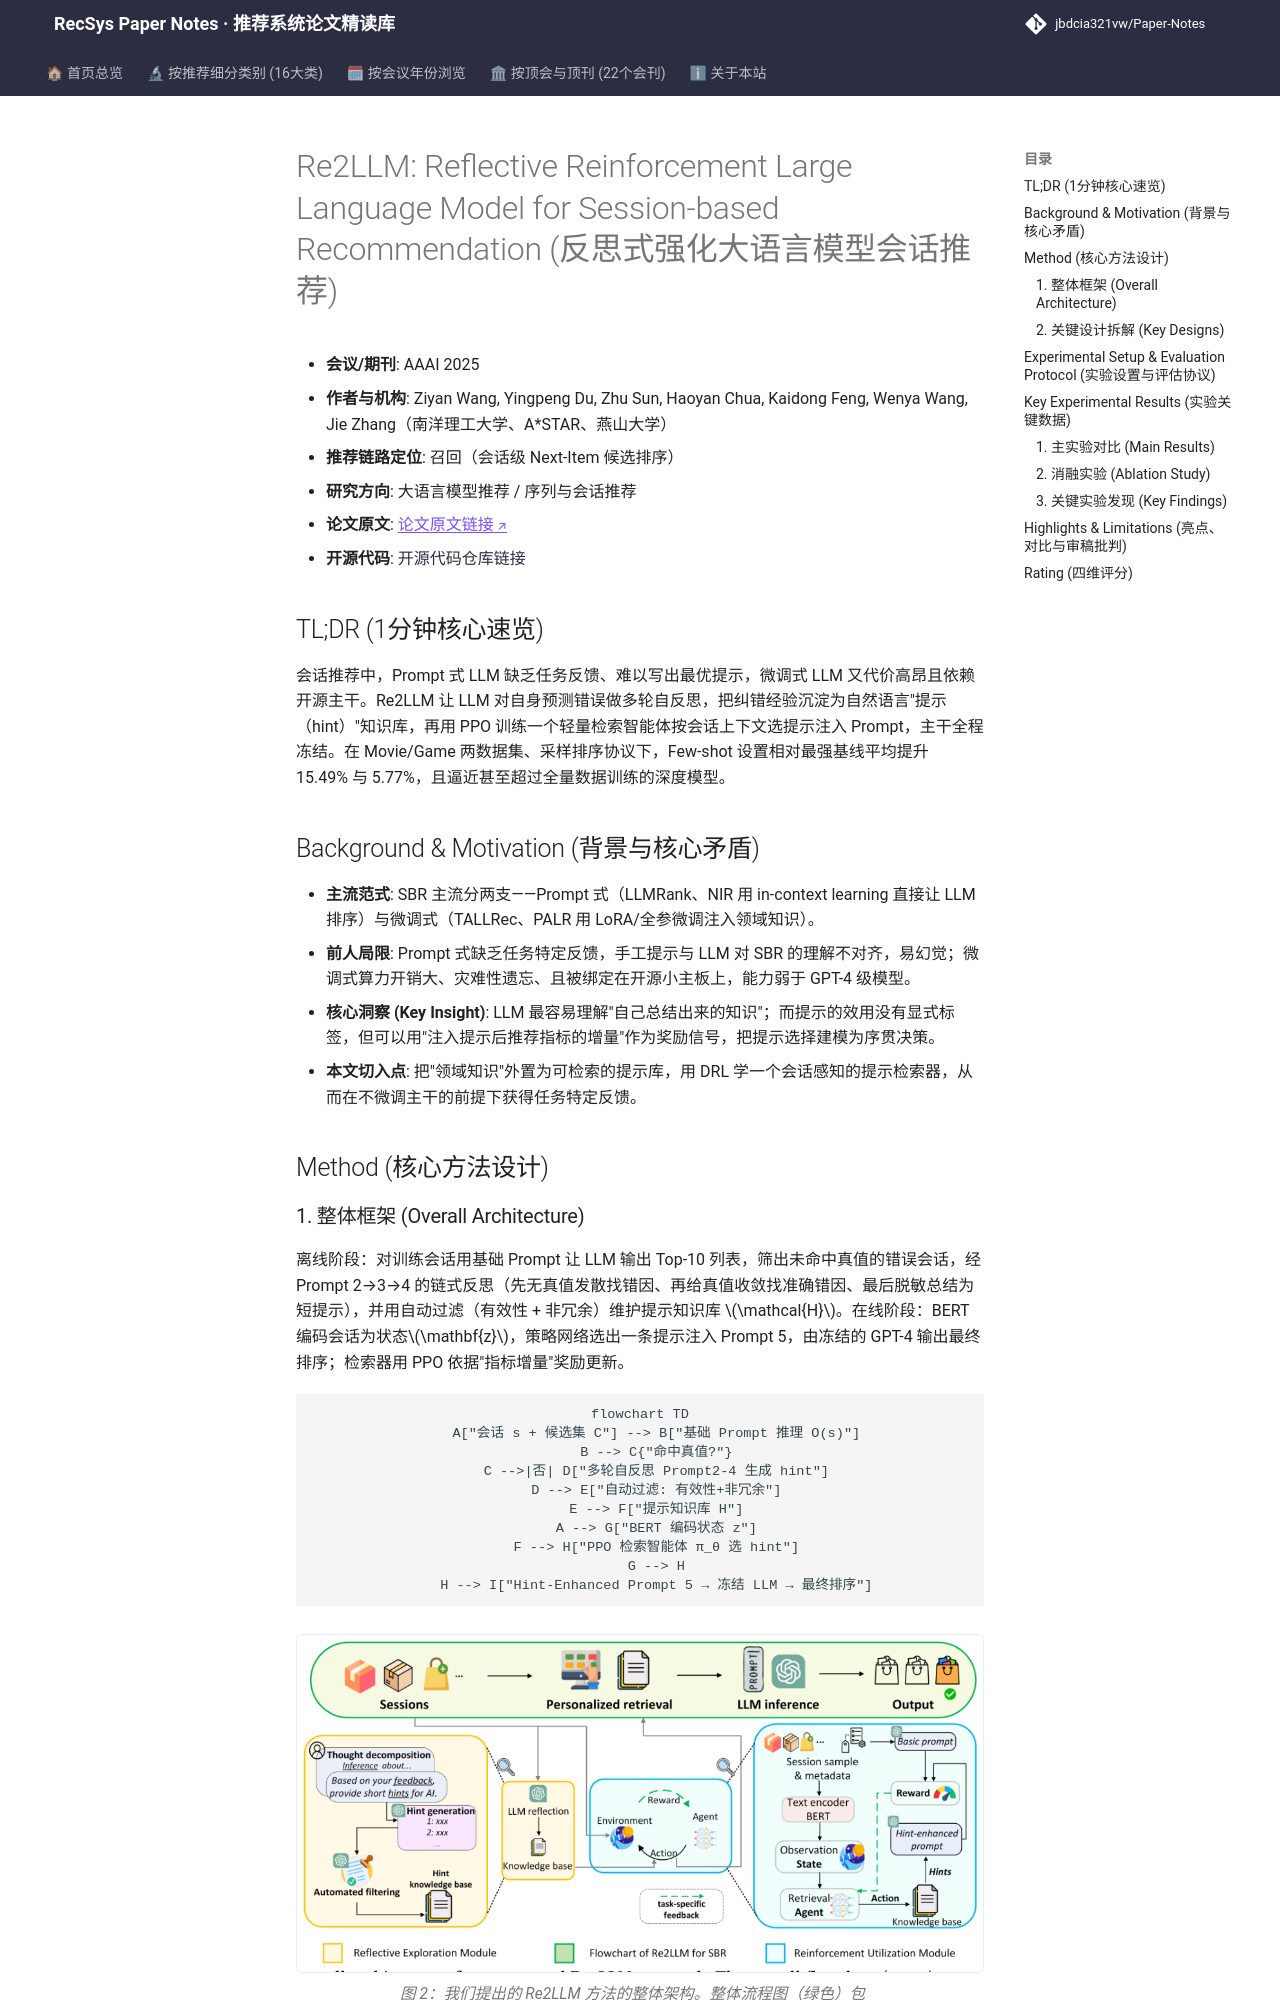

repository: jbdcia321vw/Paper-Notes · page: venues/AAAI/2025/llm_rec/re2llm_reflective_reinforcement_large_language_model_for_session_based_reco/index.html · generator: mkdocs

---
title: "[Paper Note] Re2LLM: Reflective Reinforcement Large Language Model for Session-based Recommendation"
description: "[AAAI 2025][LLM4Rec] 用 LLM 自反思生成纠错提示构建知识库，再以 PPO 训练轻量检索智能体按会话选提示，冻结主干即超越全量训练基线。"
tags:
  - AAAI 2025
  - 大语言模型推荐
  - 召回
  - 自反思提示知识库
  - PPO 检索智能体
date: 2026-11-14
venue: AAAI
year: 2025
paper_url: "https://arxiv.org/abs/2403.16427"
code_url: "https://anonymous.4open.science/r/Re2LLM-34DC/"
categories:
  - llm_rec
  - sequential_rec
---

# Re2LLM: Reflective Reinforcement Large Language Model for Session-based Recommendation (反思式强化大语言模型会话推荐)

- **会议/期刊**: AAAI 2025
- **作者与机构**: Ziyan Wang, Yingpeng Du, Zhu Sun, Haoyan Chua, Kaidong Feng, Wenya Wang, Jie Zhang（南洋理工大学、A*STAR、燕山大学）
- **推荐链路定位**: 召回（会话级 Next-Item 候选排序）
- **研究方向**: 大语言模型推荐 / 序列与会话推荐
- **论文原文**: [论文原文链接](https://arxiv.org/abs/2403.16427v4)
- **开源代码**: [开源代码仓库链接](https://anonymous.4open.science/r/Re2LLM-34DC/)

## TL;DR (1分钟核心速览)

会话推荐中，Prompt 式 LLM 缺乏任务反馈、难以写出最优提示，微调式 LLM 又代价高昂且依赖开源主干。Re2LLM 让 LLM 对自身预测错误做多轮自反思，把纠错经验沉淀为自然语言"提示（hint）"知识库，再用 PPO 训练一个轻量检索智能体按会话上下文选提示注入 Prompt，主干全程冻结。在 Movie/Game 两数据集、采样排序协议下，Few-shot 设置相对最强基线平均提升 15.49% 与 5.77%，且逼近甚至超过全量数据训练的深度模型。

## Background & Motivation (背景与核心矛盾)

- **主流范式**: SBR 主流分两支——Prompt 式（LLMRank、NIR 用 in-context learning 直接让 LLM 排序）与微调式（TALLRec、PALR 用 LoRA/全参微调注入领域知识）。
- **前人局限**: Prompt 式缺乏任务特定反馈，手工提示与 LLM 对 SBR 的理解不对齐，易幻觉；微调式算力开销大、灾难性遗忘、且被绑定在开源小主板上，能力弱于 GPT-4 级模型。
- **核心洞察 (Key Insight)**: LLM 最容易理解"自己总结出来的知识"；而提示的效用没有显式标签，但可以用"注入提示后推荐指标的增量"作为奖励信号，把提示选择建模为序贯决策。
- **本文切入点**: 把"领域知识"外置为可检索的提示库，用 DRL 学一个会话感知的提示检索器，从而在不微调主干的前提下获得任务特定反馈。

## Method (核心方法设计)

### 1. 整体框架 (Overall Architecture)

离线阶段：对训练会话用基础 Prompt 让 LLM 输出 Top-10 列表，筛出未命中真值的错误会话，经 Prompt 2→3→4 的链式反思（先无真值发散找错因、再给真值收敛找准确错因、最后脱敏总结为短提示），并用自动过滤（有效性 + 非冗余）维护提示知识库 $\mathcal{H}$。在线阶段：BERT 编码会话为状态$\mathbf{z}$，策略网络选出一条提示注入 Prompt 5，由冻结的 GPT-4 输出最终排序；检索器用 PPO 依据"指标增量"奖励更新。

```mermaid
flowchart TD
    A["会话 s + 候选集 C"] --> B["基础 Prompt 推理 O(s)"]
    B --> C{"命中真值?"}
    C -->|否| D["多轮自反思 Prompt2-4 生成 hint"]
    D --> E["自动过滤: 有效性+非冗余"]
    E --> F["提示知识库 H"]
    A --> G["BERT 编码状态 z"]
    F --> H["PPO 检索智能体 π_θ 选 hint"]
    G --> H
    H --> I["Hint-Enhanced Prompt 5 → 冻结 LLM → 最终排序"]
```

<figure class="paper-figure" markdown="span">
  ![图 2：我们提出的 Re2LLM 方法的整体架构。整体流程图（绿色）包含一个反思探索模块（黄色），用于生成会话感知提示作为专门知识；以及一个强化利用模块（蓝色），用于学习检索所获得的专门知识。](../../../../assets/papers/2403.16427v4/figure_2.png)<figcaption>图 2：我们提出的 Re2LLM 方法的整体架构。整体流程图（绿色）包含一个反思探索模块（黄色），用于生成会话感知提示作为专门知识；以及一个强化利用模块（蓝色），用于学习检索所获得的专门知识。</figcaption>
</figure>
